pico-8 play session: hold ← + tap ❎

[t = 2 s] hold ← ~2s, tap ❎ ~4×
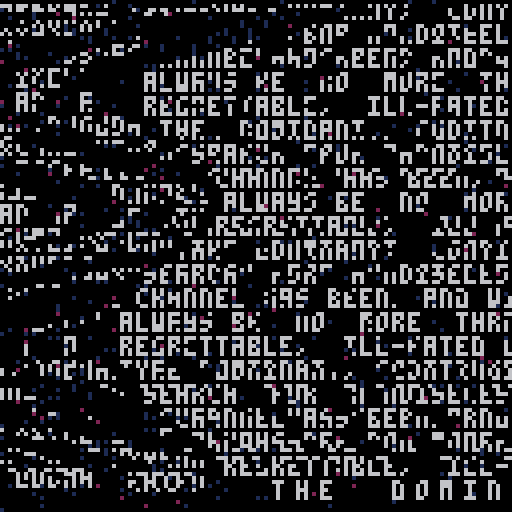
[t = 4 s] hold ← ~4s, tap ❎ ~7×
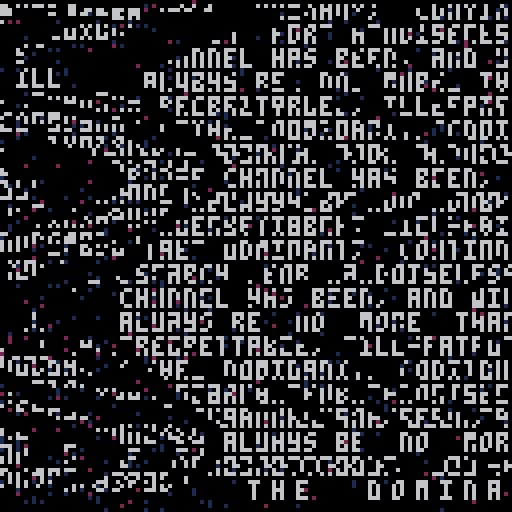
[t = 8 s] hold ← ~8s, tap ❎ ~14×
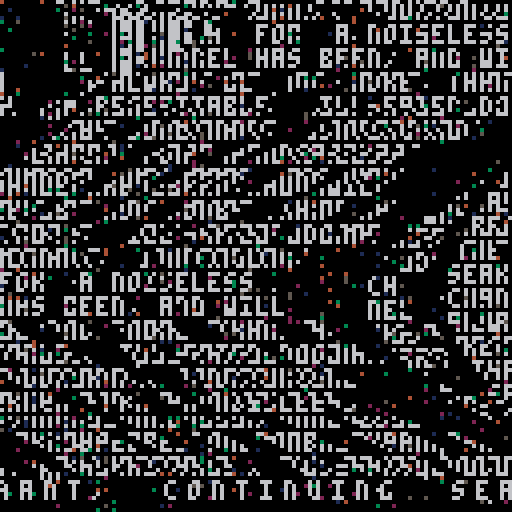

pico-8 cartridge
version 15
__lua__
  
-- 2016/03
-- by zproc / lotek.fr / ghostlevel.net

pi = 3.141592653589793
t=0
z=10
p=0
launch = time()
text = {}
sx=128
t=0
k=0
tilt2=true
tilt3=true

function initscroll()
 local t = "the  dominant,  continuing  search  for  a noiseless channel has been, and will always be  no  more  than  a  regrettable,  ill-fated dogma."
 
 for i = 1, #t do
  text[i] = sub(t,i,i)
 end
end

function scroll()
  sx = sx-0.5
  
  for j=1,#text do
   --sy = cos(4*k/128)*4+100

   k = sx+j*6-t
   print(text[j], k, 120)
  end
  --print ("k"..k)
  if (k<-50) then
   k = 200
   sx = 128
   t=0
  end
end

-- yep, yep, don't know.
function displace()
 pimg=0
 local t=time()-launch
 for y=0,126 do
  local off = 16 * sin((y + flr(t*50 + 0.5) + 0.5) / 126)
  addr = 0x6000+64*y
  local x = flr(off/2 + 0.5) % 126

  ya = cos(4*x/128)*10+80

  memcpy(pimg,addr,126)
  memcpy(addr+ya,0x6000,64-y)
  if (tilt2) then memcpy(addr,pimg-x,126) end
  if (tilt3) then memcpy(addr,pimg-ya,126) end

  for pk=1,4 do
   poke(addr+rnd(ya), rnd(p))
   poke(addr+rnd(ya), rnd(p))
  end
  pimg+=126
 end
end

function dogma()
 print("the  dominant,  continuing")  
 print("search  for  a noiseless") 
 print("channel has been, and will")
 print("always be  no  more  than  a")
 print("regrettable,  ill-fated dogma.")
end

function _init()
  initscroll()
  music(0)
end

function _update()
 p+=0.05
 t+=1
 
 if(t%60==0) then
 
 r=rnd(10)
 if(r>7) then 
  tilt2=true
  tilt3=false
  elseif (r>5) then
    tilt2 = false
    tilt3 = false
  else
    tilt2 = false
    tilt3 = true
  end
  --print(tilt, 0, 110)
--end
 end
end


function _draw()
	--rectfill(0,0,127,127,0)
 cls()
 for d=1, 4 do dogma() end
 
 displace()
 scroll()
 

 --for c=0,15,2 do
  --pal(c,(c+p)%16,1)
 --end
 
end
